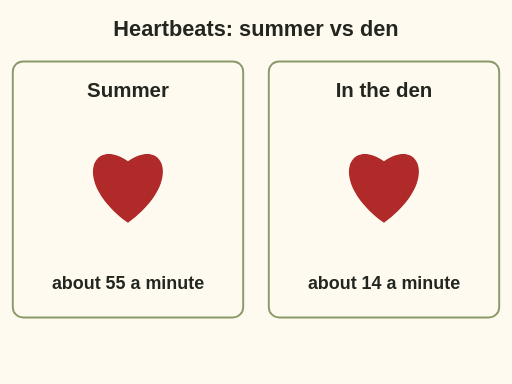
t = 0.00 s
t = 1.82 s: frame unchanged from t = 0.00 s, image omitted
t = 3.64 s: frame unchanged from t = 0.00 s, image omitted
t = 5.46 s: frame unchanged from t = 0.00 s, image omitted
t = 7.28 s: frame unchanged from t = 0.00 s, image omitted
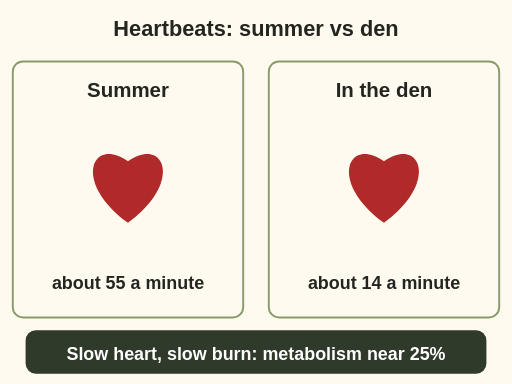
t = 9.10 s

The animated SVG that drew these frames (rendered in a browser with its animation timeline set to each time). Animation: 3 SMIL elements (animate=1,animateTransform=2); one cycle of 9.10 s.

<svg xmlns="http://www.w3.org/2000/svg" viewBox="0 0 400 300" font-family="sans-serif" role="img" aria-label="Animation of two hearts. In summer a black bear heart beats about 55 times a minute; in the den it slows to about 14 a minute, with long pauses. The summer heart pulses 8 times while the den heart pulses twice. Then a caption: slow heart, slow burn, metabolism near 25 percent of normal.">
<rect x="0" y="0" width="400" height="300" fill="#fffaf0"/>
<text x="200" y="28" font-size="17" font-weight="bold" fill="#23261f" text-anchor="middle">Heartbeats: summer vs den</text><rect x="10" y="48" width="180" height="200" rx="8" fill="#fffaf0" stroke="#8a9a6b" stroke-width="1.5"/><text x="100" y="76" font-size="16" font-weight="bold" fill="#23261f" text-anchor="middle">Summer</text><g transform="translate(100 150)"><g><path d="M0 24 C -44 -8 -28 -44 0 -24 C 28 -44 44 -8 0 24 Z" fill="#b02a2a"/><animateTransform attributeName="transform" type="scale" values="1;1.25;1" keyTimes="0;0.15;0.4" dur="1.1s" repeatCount="8" fill="freeze"/></g></g><text x="100" y="226" font-size="14" font-weight="bold" fill="#23261f" text-anchor="middle">about 55 a minute</text><rect x="210" y="48" width="180" height="200" rx="8" fill="#fffaf0" stroke="#8a9a6b" stroke-width="1.5"/><text x="300" y="76" font-size="16" font-weight="bold" fill="#23261f" text-anchor="middle">In the den</text><g transform="translate(300 150)"><g><path d="M0 24 C -44 -8 -28 -44 0 -24 C 28 -44 44 -8 0 24 Z" fill="#b02a2a"/><animateTransform attributeName="transform" type="scale" values="1;1.25;1" keyTimes="0;0.15;0.4" dur="4.3s" repeatCount="2" fill="freeze"/></g></g><text x="300" y="226" font-size="14" font-weight="bold" fill="#23261f" text-anchor="middle">about 14 a minute</text><g opacity="0"><rect x="20" y="258" width="360" height="34" rx="8" fill="#2f3a2b"/><text x="200" y="281" font-size="14" font-weight="bold" fill="#fff" text-anchor="middle">Slow heart, slow burn: metabolism near 25%</text><animate attributeName="opacity" values="0;1" begin="8.6s" dur="0.5s" fill="freeze"/></g>
</svg>
